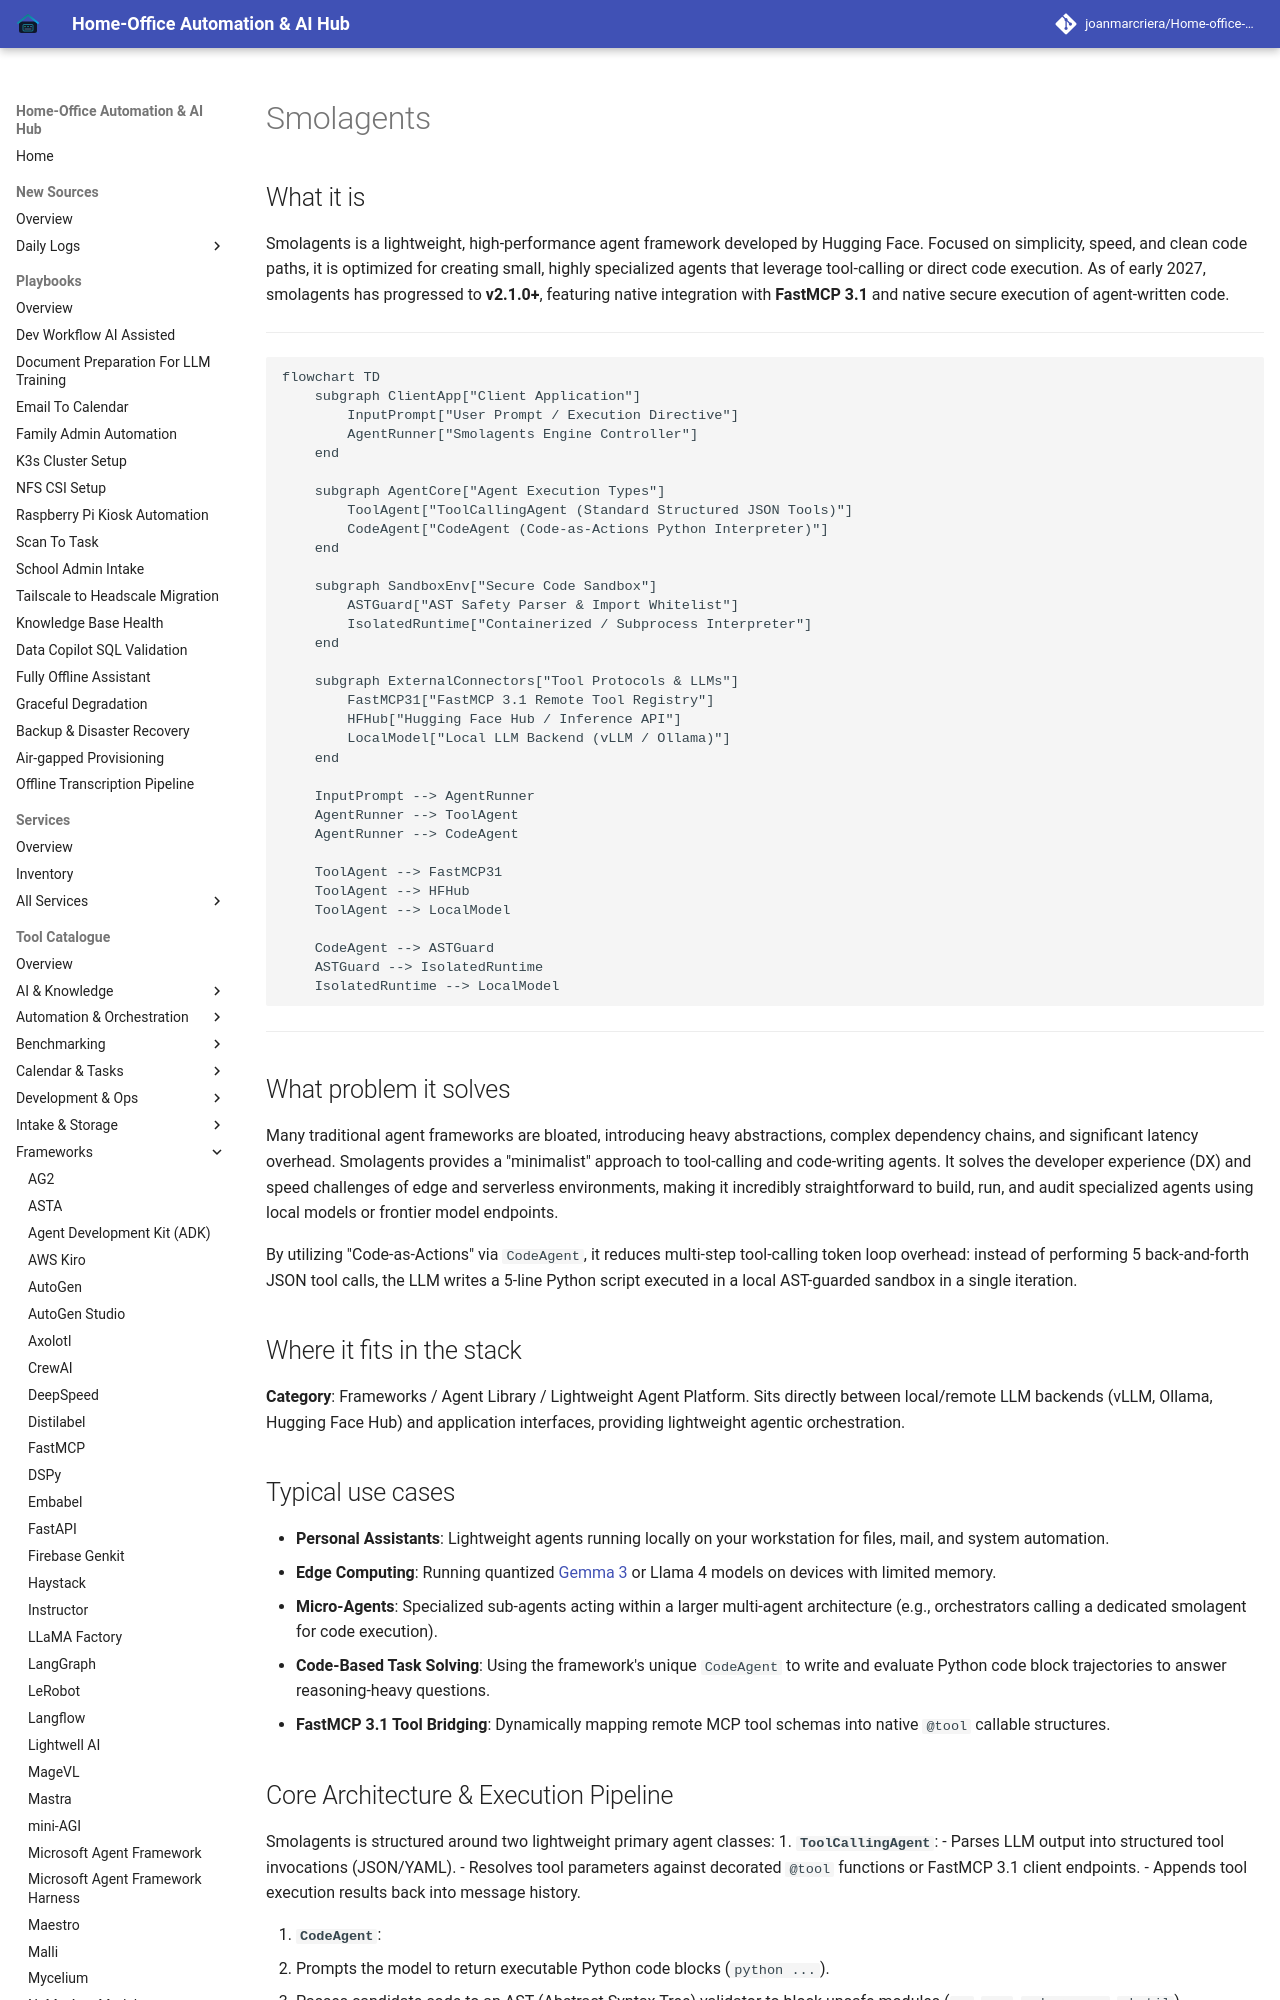

repository: joanmarcriera/Home-office-automations · page: tools/frameworks/smolagents/index.html · generator: mkdocs

# Smolagents

## What it is
Smolagents is a lightweight, high-performance agent framework developed by Hugging Face. Focused on simplicity, speed, and clean code paths, it is optimized for creating small, highly specialized agents that leverage tool-calling or direct code execution. As of early 2027, smolagents has progressed to **v2.1.0+**, featuring native integration with **FastMCP 3.1** and native secure execution of agent-written code.

---

```mermaid
flowchart TD
    subgraph ClientApp["Client Application"]
        InputPrompt["User Prompt / Execution Directive"]
        AgentRunner["Smolagents Engine Controller"]
    end

    subgraph AgentCore["Agent Execution Types"]
        ToolAgent["ToolCallingAgent (Standard Structured JSON Tools)"]
        CodeAgent["CodeAgent (Code-as-Actions Python Interpreter)"]
    end

    subgraph SandboxEnv["Secure Code Sandbox"]
        ASTGuard["AST Safety Parser & Import Whitelist"]
        IsolatedRuntime["Containerized / Subprocess Interpreter"]
    end

    subgraph ExternalConnectors["Tool Protocols & LLMs"]
        FastMCP31["FastMCP 3.1 Remote Tool Registry"]
        HFHub["Hugging Face Hub / Inference API"]
        LocalModel["Local LLM Backend (vLLM / Ollama)"]
    end

    InputPrompt --> AgentRunner
    AgentRunner --> ToolAgent
    AgentRunner --> CodeAgent

    ToolAgent --> FastMCP31
    ToolAgent --> HFHub
    ToolAgent --> LocalModel

    CodeAgent --> ASTGuard
    ASTGuard --> IsolatedRuntime
    IsolatedRuntime --> LocalModel
```

---

## What problem it solves
Many traditional agent frameworks are bloated, introducing heavy abstractions, complex dependency chains, and significant latency overhead. Smolagents provides a "minimalist" approach to tool-calling and code-writing agents. It solves the developer experience (DX) and speed challenges of edge and serverless environments, making it incredibly straightforward to build, run, and audit specialized agents using local models or frontier model endpoints.

By utilizing "Code-as-Actions" via `CodeAgent`, it reduces multi-step tool-calling token loop overhead: instead of performing 5 back-and-forth JSON tool calls, the LLM writes a 5-line Python script executed in a local AST-guarded sandbox in a single iteration.

## Where it fits in the stack
**Category**: Frameworks / Agent Library / Lightweight Agent Platform. Sits directly between local/remote LLM backends (vLLM, Ollama, Hugging Face Hub) and application interfaces, providing lightweight agentic orchestration.

## Typical use cases
- **Personal Assistants**: Lightweight agents running locally on your workstation for files, mail, and system automation.
- **Edge Computing**: Running quantized [Gemma 3](../ai_knowledge/local_llms.md) or Llama 4 models on devices with limited memory.
- **Micro-Agents**: Specialized sub-agents acting within a larger multi-agent architecture (e.g., orchestrators calling a dedicated smolagent for code execution).
- **Code-Based Task Solving**: Using the framework's unique `CodeAgent` to write and evaluate Python code block trajectories to answer reasoning-heavy questions.
- **FastMCP 3.1 Tool Bridging**: Dynamically mapping remote MCP tool schemas into native `@tool` callable structures.
